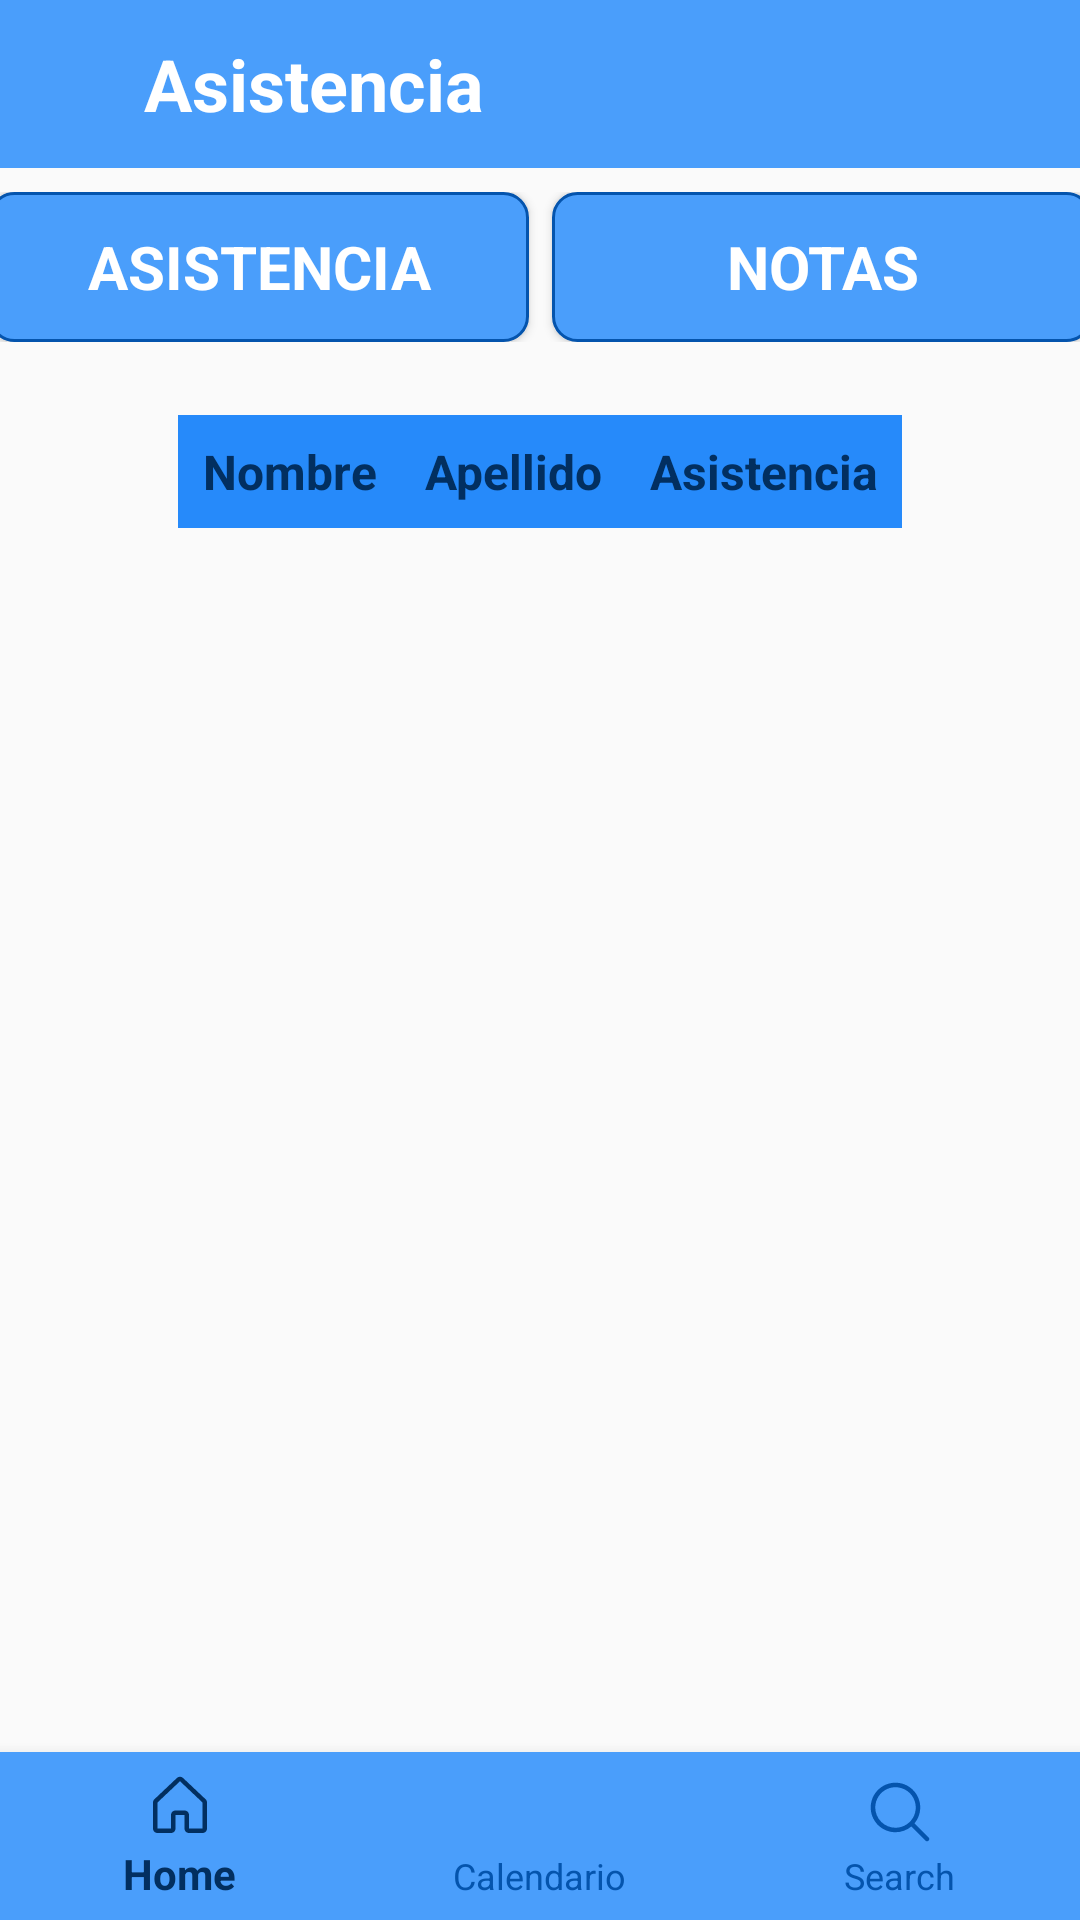

Write the Android layout XML for this screen, with the resource values it uses.
<!-- AndroidManifest.xml: application theme Theme.AppInstitucional -->
<!-- res/layout/activity_profesor_curso_asistencia.xml -->
<?xml version="1.0" encoding="utf-8"?>
<androidx.constraintlayout.widget.ConstraintLayout xmlns:android="http://schemas.android.com/apk/res/android"
    xmlns:app="http://schemas.android.com/apk/res-auto"
    xmlns:tools="http://schemas.android.com/tools"
    android:layout_width="match_parent"
    android:layout_height="match_parent"
    tools:context=".ui.Profesor.CursoAsistenciaProfesor">

    <androidx.appcompat.widget.Toolbar
        android:id="@+id/toolbar"
        android:layout_width="match_parent"
        android:layout_height="?attr/actionBarSize"
        android:background="@color/Azul100"
        app:layout_constraintTop_toTopOf="parent"
        app:layout_constraintStart_toStartOf="parent"
        app:layout_constraintEnd_toEndOf="parent">

        <TextView
            android:layout_width="wrap_content"
            android:layout_height="wrap_content"
            android:text="@string/asistencia"
            style="@style/Titulo2"
            android:layout_marginStart="48dp"
            android:textColor="@color/white"/>

    </androidx.appcompat.widget.Toolbar>

    <androidx.constraintlayout.widget.ConstraintLayout
        android:id="@+id/AsistenciaNotasContainer"
        android:layout_width="0dp"
        android:layout_height="50dp"
        app:layout_constraintStart_toStartOf="parent"
        app:layout_constraintEnd_toEndOf="parent"
        android:layout_marginTop="8dp"
        app:layout_constraintTop_toBottomOf="@id/toolbar">

        <Button
            android:id="@+id/btnAsistencia"
            android:layout_width="180dp"
            android:layout_height="50dp"
            android:background="@drawable/button_rectangle"
            android:text="Asistencia"
            android:textColor="@color/white"
            style="@style/Titulo3"
            app:layout_constraintStart_toStartOf="parent"
            app:layout_constraintTop_toTopOf="parent"
            app:layout_constraintEnd_toStartOf="@id/btnNotas"
            app:layout_constraintBottom_toBottomOf="parent"/>

        <Button
            android:id="@+id/btnNotas"
            android:layout_width="180dp"
            android:layout_height="50dp"
            android:background="@drawable/button_rectangle"
            android:text="Notas"
            android:textColor="@color/white"
            style="@style/Titulo3"
            android:layout_marginStart="8dp"
            app:layout_constraintStart_toEndOf="@id/btnAsistencia"
            app:layout_constraintTop_toTopOf="parent"
            app:layout_constraintEnd_toEndOf="parent"
            app:layout_constraintBottom_toBottomOf="parent" />
    </androidx.constraintlayout.widget.ConstraintLayout>

    <androidx.constraintlayout.widget.ConstraintLayout
        android:id="@+id/table"
        android:layout_width="wrap_content"
        android:layout_height="wrap_content"
        app:layout_constraintTop_toBottomOf="@id/AsistenciaNotasContainer"
        app:layout_constraintBottom_toBottomOf="parent"
        app:layout_constraintStart_toStartOf="parent"
        app:layout_constraintEnd_toEndOf="parent"
        app:layout_constraintVertical_bias="0.05">
        <ScrollView

            android:layout_width="match_parent"
            android:layout_height="wrap_content"
            app:layout_constraintTop_toTopOf="parent">

            <HorizontalScrollView
                android:layout_width="wrap_content"
                android:layout_height="wrap_content">

                <TableLayout
                    android:layout_width="wrap_content"
                    android:layout_height="wrap_content"
                    android:stretchColumns="*">

                    <TableRow>

                        <TextView
                            android:layout_width="wrap_content"
                            android:layout_height="wrap_content"
                            style="@style/TableHeader"
                            android:text="Nombre" />

                        <TextView
                            android:layout_width="wrap_content"
                            android:layout_height="wrap_content"
                            style="@style/TableHeader"
                            android:text="Apellido" />

                        <TextView
                            android:layout_width="wrap_content"
                            android:layout_height="wrap_content"
                            style="@style/TableHeader"
                            android:text="Asistencia" />

                    </TableRow>

                </TableLayout>

            </HorizontalScrollView>

        </ScrollView>
    </androidx.constraintlayout.widget.ConstraintLayout>



    <com.google.android.material.bottomnavigation.BottomNavigationView
        android:id="@+id/bottom_navigation"
        android:layout_width="match_parent"
        android:layout_height="wrap_content"
        android:background="@color/Azul100"
        app:itemIconTint="@animator/bottom_navigation_colors"
        app:itemTextColor="@animator/bottom_navigation_colors"
        app:layout_constraintBottom_toBottomOf="parent"
        app:menu="@menu/bottom_navigation_menu_profesor"
        tools:layout_editor_absoluteX="0dp" />

</androidx.constraintlayout.widget.ConstraintLayout>
<!-- resources referenced by this layout -->
<resources>
  <color name="Azul100">#4A9EFB</color>
  <color name="white">#FFFFFF</color>
  <!-- drawable button_rectangle (drawable) -->
  <?xml version="1.0" encoding="utf-8"?>
  <shape xmlns:android="http://schemas.android.com/apk/res/android">
      <solid android:color="@color/Azul100"/>
      <stroke android:color="@color/Azul500" android:width="1dp"/>
      <corners android:radius="8dp"/>
  </shape>
  <string name="asistencia">Asistencia</string>
  <style name="TableHeader" parent="TextAppearance.AppCompat">
          <item name="android:textSize">16sp</item>
          <item name="android:textStyle">bold</item>
          <item name="android:textColor">@color/Azul900</item>
          <item name="android:gravity">center</item>
          <item name="android:padding">8dp</item>
          <item name="android:background">@color/Azul200</item>
      </style>
  <style name="Titulo2">
          <item name="android:fontFamily">sans-serif</item>
          <item name="android:textStyle">bold</item>
          <item name="android:textSize">24sp</item>
      </style>
  <style name="Titulo3">
          <item name="android:fontFamily">sans-serif</item>
          <item name="android:textStyle">bold</item>
          <item name="android:textSize">20sp</item>
      </style>
  <style name="Theme.AppInstitucional" parent="Base.Theme.AppInstitucional" />
  <color name="Azul500">#0454AD</color>
  <color name="Azul900">#022F60</color>
  <color name="Azul200">#268AFA</color>
  <style name="Base.Theme.AppInstitucional" parent="Theme.AppCompat.Light.NoActionBar">
          
          
      </style>
</resources>
